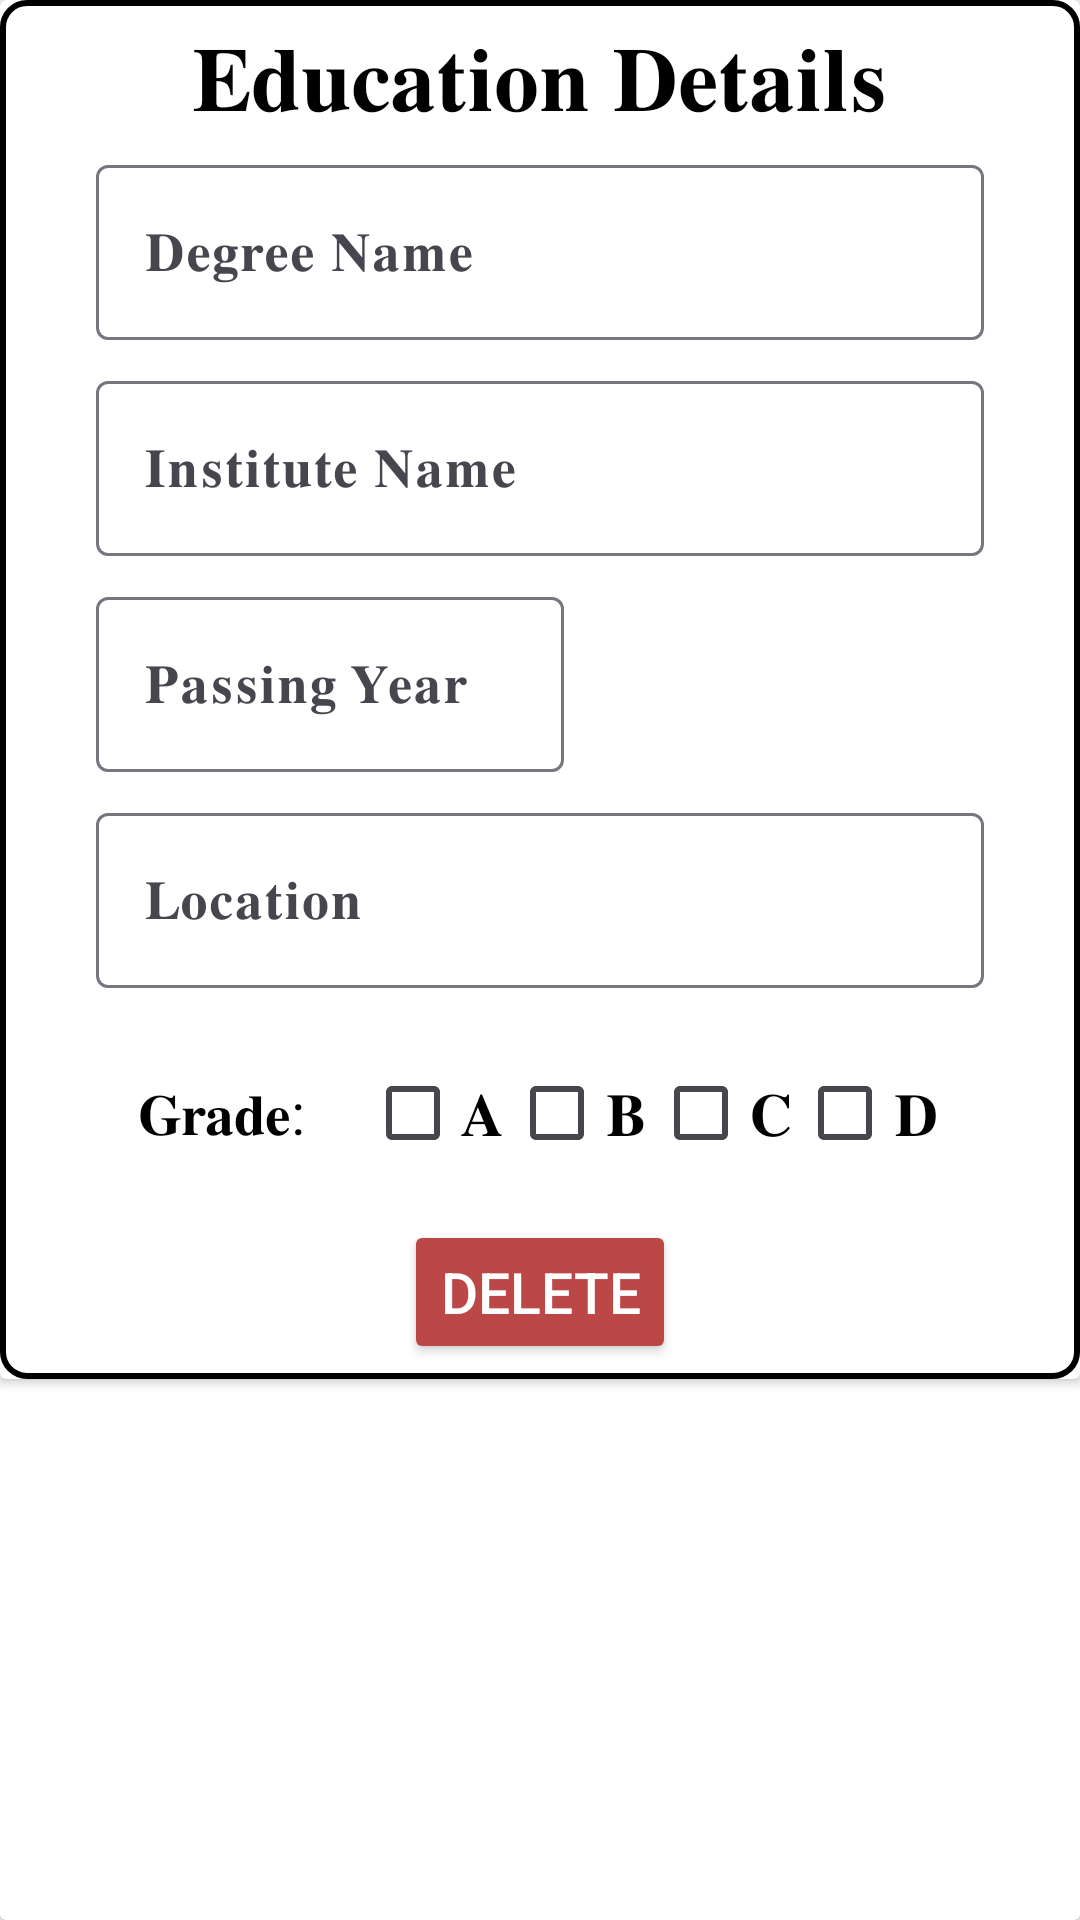

Layout XML and referenced resources for this Android screen:
<!-- AndroidManifest.xml: application theme Theme.MinorProject_ResumeBuilder -->
<!-- res/layout/education_details.xml -->
<?xml version="1.0" encoding="utf-8"?>
<androidx.cardview.widget.CardView xmlns:android="http://schemas.android.com/apk/res/android"
    android:layout_width="match_parent"
    android:layout_height="wrap_content"
    android:layout_marginBottom="20dp"
    android:elevation="20dp"
    app:cardBackgroundColor="@color/white"
    android:layout_marginLeft="20dp"
    android:layout_marginTop="20dp"
    android:layout_marginRight="20dp"
    xmlns:app="http://schemas.android.com/apk/res-auto">
    <androidx.cardview.widget.CardView
        android:layout_width="match_parent"
        android:background="@color/white"
        android:layout_height="wrap_content">
        <LinearLayout
            android:layout_width="match_parent"
            android:layout_height="wrap_content"
            android:padding="5dp"
            android:background="@drawable/card_background"
            android:gravity="center"
            android:orientation="vertical">
            <TextView
                android:layout_width="wrap_content"
                android:layout_height="wrap_content"
                android:textSize="30sp"
                android:textColor="@color/black"
                android:layout_gravity="center"
                android:text="𝐄𝐝𝐮𝐜𝐚𝐭𝐢𝐨𝐧 𝐃𝐞𝐭𝐚𝐢𝐥𝐬">

            </TextView>

            <LinearLayout
                android:layout_width="336dp"
                android:gravity="center"
                android:layout_height="71dp"
                android:layout_marginTop="2dp"
                android:orientation="horizontal"
                >

                <com.google.android.material.textfield.TextInputLayout
                    android:layout_width="match_parent"
                    app:hintEnabled="true"
                    app:boxBackgroundMode="outline"
                    app:hintTextAppearance="@color/black"
                    app:hintAnimationEnabled="true"
                    android:layout_marginLeft="20dp"
                    android:layout_marginRight="20dp"
                    android:hint="𝐃𝐞𝐠𝐫𝐞𝐞 𝐍𝐚𝐦𝐞"
                    android:singleLine="true"
                    app:endIconMode="clear_text"
                    android:layout_height="wrap_content">

                    <com.google.android.material.textfield.TextInputEditText
                        android:layout_width="match_parent"
                        android:inputType="text"
                        android:textSize="18sp"
                        android:id="@+id/degreeName"
                        android:textColor="@color/black"
                        android:layout_height="wrap_content" />
                </com.google.android.material.textfield.TextInputLayout>




            </LinearLayout>

            <LinearLayout
                android:layout_width="336dp"
                android:gravity="center"
                android:layout_height="71dp"
                android:layout_marginTop="1dp"
                android:orientation="horizontal"
                >


                <com.google.android.material.textfield.TextInputLayout
                    android:layout_width="match_parent"
                    app:hintEnabled="true"
                    app:boxBackgroundMode="outline"
                    android:layout_marginLeft="20dp"
                    android:layout_marginRight="20dp"
                    app:hintTextAppearance="@color/black"
                    app:hintAnimationEnabled="true"
                    android:hint="𝐈𝐧𝐬𝐭𝐢𝐭𝐮𝐭𝐞 𝐍𝐚𝐦𝐞"
                    app:endIconMode="clear_text"
                    android:layout_height="wrap_content">

                    <com.google.android.material.textfield.TextInputEditText
                        android:layout_width="match_parent"
                        android:inputType="text"
                        android:singleLine="true"
                        android:id="@+id/instituteName"
                        android:textSize="18sp"
                        android:textColor="@color/black"
                        android:layout_height="wrap_content" />
                </com.google.android.material.textfield.TextInputLayout>


            </LinearLayout>

            <LinearLayout
                android:layout_width="336dp"
                android:gravity="center"
                android:layout_height="71dp"
                android:layout_marginTop="1dp"
                android:orientation="horizontal">

                <com.google.android.material.textfield.TextInputLayout
                    android:layout_width="match_parent"
                    app:hintEnabled="true"
                    app:boxBackgroundMode="outline"
                    android:layout_marginLeft="20dp"
                    android:layout_marginRight="160dp"
                    android:hint="𝐏𝐚𝐬𝐬𝐢𝐧𝐠 𝐘𝐞𝐚𝐫"
                    app:hintTextAppearance="@color/black"
                    app:hintAnimationEnabled="true"
                    app:endIconMode="clear_text"
                    android:layout_height="wrap_content">

                    <com.google.android.material.textfield.TextInputEditText
                        android:layout_width="match_parent"
                        android:inputType="date"
                        android:singleLine="true"
                        android:textSize="18sp"
                        android:id="@+id/passingYear"
                        android:textColor="@color/black"
                        android:layout_height="wrap_content" />
                </com.google.android.material.textfield.TextInputLayout>


            </LinearLayout>

            <LinearLayout
                android:layout_width="336dp"
                android:gravity="center"
                android:layout_height="71dp"
                android:layout_marginTop="1dp"
                android:orientation="horizontal"
                >

                <com.google.android.material.textfield.TextInputLayout
                    android:layout_width="match_parent"
                    app:hintEnabled="true"
                    app:boxBackgroundMode="outline"
                    android:layout_marginLeft="20dp"
                    android:layout_marginRight="20dp"
                    android:hint="𝐋𝐨𝐜𝐚𝐭𝐢𝐨𝐧"
                    app:hintTextAppearance="@color/black"
                    app:hintAnimationEnabled="true"
                    app:endIconMode="clear_text"
                    android:layout_height="wrap_content">

                    <com.google.android.material.textfield.TextInputEditText
                        android:layout_width="match_parent"
                        android:inputType="text"
                        android:singleLine="true"
                        android:textSize="18sp"
                        android:id="@+id/Location"
                        android:textColor="@color/black"
                        android:layout_height="wrap_content" />
                </com.google.android.material.textfield.TextInputLayout>




            </LinearLayout>

            <LinearLayout
                android:layout_width="336dp"
                android:gravity="center"
                android:layout_height="71dp"
                android:layout_marginTop="1dp"
                android:orientation="horizontal"
                >

                <TextView
                    android:layout_width="wrap_content"
                    android:layout_height="wrap_content"
                    android:text="𝐆𝐫𝐚𝐝𝐞:"
                    android:textColor="@color/black"
                    android:textSize="19sp" />

                <CheckBox
                    android:layout_width="wrap_content"
                    android:text="𝐀"
                    android:layout_marginLeft="20dp"
                    android:textSize="20sp"
                    android:id="@+id/a"
                    android:textColor="@color/black"
                    android:layout_height="wrap_content" />
                <CheckBox
                    android:layout_width="wrap_content"
                    android:text="𝐁"
                    android:id="@+id/b"
                    android:textColor="@color/black"
                    android:textSize="20sp"
                    android:layout_height="wrap_content" />

                <CheckBox
                    android:layout_width="wrap_content"
                    android:text="𝐂"
                    android:textSize="20sp"
                    android:id="@+id/c"
                    android:textColor="@color/black"
                    android:layout_height="wrap_content" />

                <CheckBox
                    android:layout_width="wrap_content"
                    android:text="𝐃"
                    android:textSize="20sp"
                    android:id="@+id/d"
                    android:textColor="@color/black"
                    android:layout_height="wrap_content" />
            </LinearLayout>
            <Button
                android:layout_width="wrap_content"
                android:text="Delete"
                android:id="@+id/delete"
                android:textColor="@color/white"
                android:backgroundTint="#BC4747"
                android:textSize="19sp"
                android:layout_height="wrap_content" />
        </LinearLayout>
    </androidx.cardview.widget.CardView>

</androidx.cardview.widget.CardView>
<!-- resources referenced by this layout -->
<resources>
  <color name="black">#FF000000</color>
  <color name="white">#FFFFFFFF</color>
  <!-- drawable card_background (drawable) -->
  <?xml version="1.0" encoding="utf-8"?>
  <layer-list xmlns:android="http://schemas.android.com/apk/res/android">
  <item>
      <shape >
          <solid android:color="@color/white" />
          <stroke
              android:color="@color/black"
              android:width="2dp" />
          <corners android:radius="8dp"></corners>
      </shape>
  </item>
  
  
  </layer-list>
  <style name="Theme.MinorProject_ResumeBuilder" parent="Base.Theme.MinorProject_ResumeBuilder">
      </style>
  <style name="Base.Theme.MinorProject_ResumeBuilder" parent="Theme.Material3.DayNight.NoActionBar">
          
  
          
      </style>
</resources>
